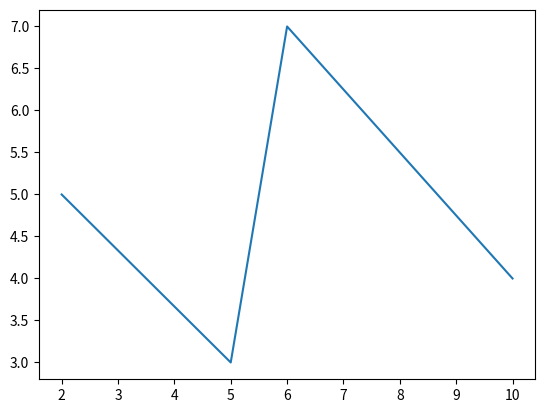

The matplotlib source for this figure:
#Matplotlib ----- 1.Plot Method:

#Plot method:

import matplotlib.pyplot as plt
import numpy as ny
x=ny.array([2,5,6,10])
y=ny.array([5,3,7,4])
plt.plot(x,y)
plt.show()
